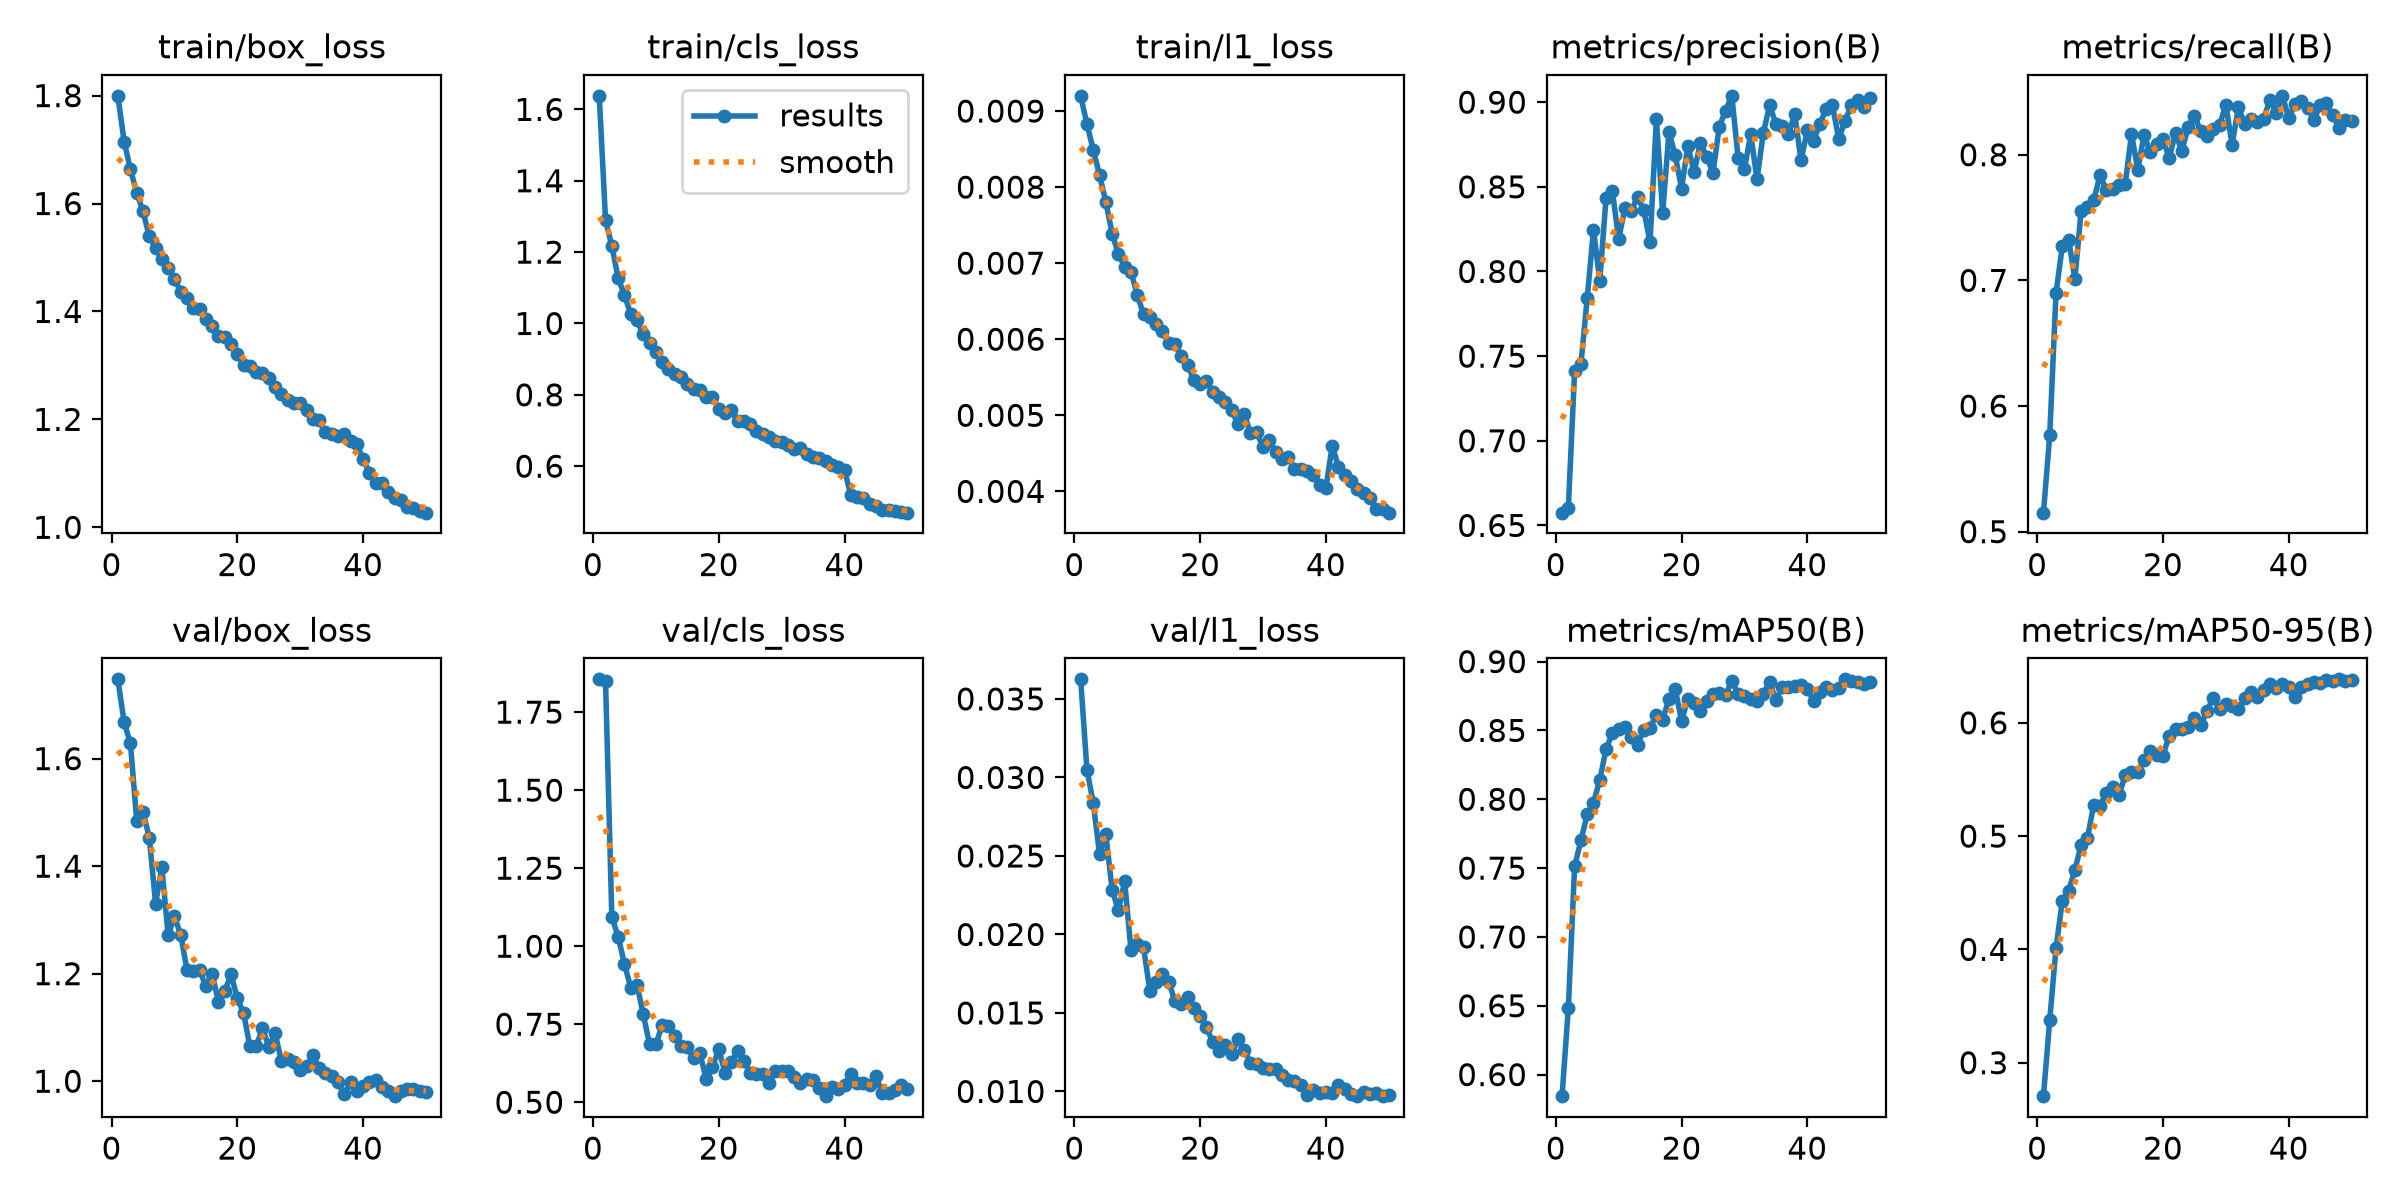

Data behind this chart, as committed beside it:
epoch, time, train/box_loss, train/cls_loss, train/l1_loss, metrics/precision(B), metrics/recall(B), metrics/mAP50(B), metrics/mAP50-95(B), val/box_loss, val/cls_loss, val/l1_loss, lr/pg0, lr/pg1, lr/pg2
1, 118.5, 1.8, 1.638, 0.0092, 0.6576, 0.5151, 0.5844, 0.2705, 1.747, 1.855, 0.03625, 0.0003328, 0.0003328, 0.06705
2, 225.2, 1.715, 1.29, 0.00883, 0.6606, 0.5769, 0.6484, 0.338, 1.668, 1.849, 0.0305, 0.000653, 0.000653, 0.03404
3, 330.5, 1.663, 1.217, 0.00849, 0.7411, 0.69, 0.7513, 0.4011, 1.628, 1.094, 0.02838, 0.0009599, 0.0009599, 0.001009
4, 435.6, 1.62, 1.128, 0.00816, 0.7452, 0.7272, 0.7701, 0.4428, 1.485, 1.031, 0.02514, 0.0009406, 0.0009406, 0.0009406
5, 540.5, 1.585, 1.079, 0.00781, 0.7842, 0.7324, 0.789, 0.4517, 1.501, 0.9438, 0.02638, 0.0009208, 0.0009208, 0.0009208
6, 645.7, 1.539, 1.027, 0.00739, 0.8247, 0.7012, 0.7974, 0.4701, 1.453, 0.8673, 0.02286, 0.000901, 0.000901, 0.000901
7, 749.9, 1.517, 1.009, 0.00712, 0.7945, 0.7556, 0.814, 0.4924, 1.33, 0.8758, 0.02153, 0.0008812, 0.0008812, 0.0008812
8, 854.2, 1.497, 0.9698, 0.00695, 0.8436, 0.7586, 0.8365, 0.4984, 1.398, 0.7816, 0.02338, 0.0008614, 0.0008614, 0.0008614
9, 959.3, 1.481, 0.9462, 0.00689, 0.8477, 0.7641, 0.848, 0.5278, 1.271, 0.6853, 0.01901, 0.0008416, 0.0008416, 0.0008416
10, 1064, 1.461, 0.9214, 0.00658, 0.8189, 0.7837, 0.851, 0.527, 1.307, 0.6854, 0.01937, 0.0008218, 0.0008218, 0.0008218
11, 1169, 1.437, 0.8907, 0.00633, 0.8376, 0.7719, 0.8522, 0.5383, 1.272, 0.747, 0.01918, 0.000802, 0.000802, 0.000802
12, 1274, 1.424, 0.872, 0.00629, 0.8357, 0.7724, 0.8453, 0.5429, 1.206, 0.744, 0.01643, 0.0007822, 0.0007822, 0.0007822
13, 1379, 1.407, 0.8582, 0.0062, 0.8442, 0.7762, 0.8397, 0.536, 1.204, 0.7132, 0.01696, 0.0007624, 0.0007624, 0.0007624
14, 1484, 1.405, 0.85, 0.00611, 0.836, 0.7765, 0.8502, 0.5535, 1.206, 0.6795, 0.01748, 0.0007426, 0.0007426, 0.0007426
15, 1589, 1.385, 0.8312, 0.00595, 0.8173, 0.8164, 0.852, 0.5562, 1.177, 0.6764, 0.01699, 0.0007228, 0.0007228, 0.0007228
16, 1693, 1.372, 0.8177, 0.00594, 0.8902, 0.7881, 0.8613, 0.5566, 1.199, 0.6417, 0.01573, 0.000703, 0.000703, 0.000703
17, 1797, 1.354, 0.8126, 0.00578, 0.8345, 0.8156, 0.8578, 0.5669, 1.148, 0.6575, 0.01555, 0.0006832, 0.0006832, 0.0006832
18, 1902, 1.353, 0.7929, 0.00566, 0.8822, 0.802, 0.8729, 0.5748, 1.168, 0.5744, 0.01599, 0.0006634, 0.0006634, 0.0006634
19, 2007, 1.34, 0.7927, 0.00547, 0.8686, 0.8083, 0.8799, 0.5713, 1.199, 0.6113, 0.0153, 0.0006436, 0.0006436, 0.0006436
20, 2111, 1.321, 0.7604, 0.00541, 0.849, 0.8123, 0.8571, 0.5709, 1.154, 0.6704, 0.01483, 0.0006238, 0.0006238, 0.0006238
21, 2217, 1.301, 0.7492, 0.00545, 0.8743, 0.7974, 0.8728, 0.5887, 1.126, 0.5948, 0.01409, 0.000604, 0.000604, 0.000604
22, 2323, 1.3, 0.7567, 0.0053, 0.8586, 0.8176, 0.8699, 0.5946, 1.065, 0.6286, 0.01315, 0.0005842, 0.0005842, 0.0005842
23, 2429, 1.288, 0.7277, 0.00524, 0.876, 0.8027, 0.8641, 0.5944, 1.065, 0.6641, 0.0126, 0.0005644, 0.0005644, 0.0005644
24, 2536, 1.287, 0.7266, 0.00517, 0.8678, 0.8219, 0.8713, 0.5961, 1.098, 0.6319, 0.01297, 0.0005446, 0.0005446, 0.0005446
25, 2641, 1.277, 0.7172, 0.00507, 0.8582, 0.8309, 0.8761, 0.6044, 1.064, 0.5943, 0.0124, 0.0005248, 0.0005248, 0.0005248
26, 2746, 1.261, 0.6983, 0.00489, 0.8855, 0.8189, 0.8773, 0.598, 1.089, 0.5899, 0.01331, 0.000505, 0.000505, 0.000505
27, 2852, 1.247, 0.6907, 0.00502, 0.895, 0.8146, 0.8759, 0.6103, 1.038, 0.5906, 0.01266, 0.0004852, 0.0004852, 0.0004852
28, 2957, 1.235, 0.681, 0.00477, 0.9038, 0.8208, 0.8859, 0.6222, 1.041, 0.5621, 0.01181, 0.0004654, 0.0004654, 0.0004654
29, 3062, 1.231, 0.6708, 0.00478, 0.867, 0.8235, 0.8764, 0.6126, 1.036, 0.5997, 0.01178, 0.0004456, 0.0004456, 0.0004456
30, 3167, 1.229, 0.6688, 0.00458, 0.8604, 0.8397, 0.8749, 0.6165, 1.02, 0.6002, 0.01152, 0.0004258, 0.0004258, 0.0004258
31, 3272, 1.218, 0.6595, 0.00468, 0.8811, 0.808, 0.8732, 0.6147, 1.028, 0.5992, 0.01146, 0.000406, 0.000406, 0.000406
32, 3376, 1.201, 0.6487, 0.00452, 0.8545, 0.8379, 0.8714, 0.6122, 1.048, 0.5821, 0.01141, 0.0003862, 0.0003862, 0.0003862
33, 3482, 1.198, 0.6504, 0.00443, 0.8817, 0.8246, 0.8763, 0.6223, 1.024, 0.5617, 0.01103, 0.0003664, 0.0003664, 0.0003664
34, 3586, 1.176, 0.6349, 0.00445, 0.8981, 0.8288, 0.8853, 0.6272, 1.014, 0.5757, 0.01072, 0.0003466, 0.0003466, 0.0003466
35, 3692, 1.174, 0.6254, 0.0043, 0.8873, 0.8259, 0.8719, 0.6224, 1.009, 0.5719, 0.01065, 0.0003268, 0.0003268, 0.0003268
36, 3796, 1.169, 0.624, 0.00429, 0.8862, 0.8282, 0.8813, 0.629, 0.9976, 0.547, 0.01044, 0.000307, 0.000307, 0.000307
37, 3901, 1.172, 0.6139, 0.00427, 0.8812, 0.8436, 0.8817, 0.6343, 0.9754, 0.5194, 0.0098, 0.0002872, 0.0002872, 0.0002872
38, 4006, 1.161, 0.6038, 0.00422, 0.8929, 0.8334, 0.8824, 0.6305, 0.9982, 0.5481, 0.01008, 0.0002674, 0.0002674, 0.0002674
39, 4111, 1.155, 0.5979, 0.00408, 0.8656, 0.8469, 0.883, 0.634, 0.9817, 0.5417, 0.0099, 0.0002476, 0.0002476, 0.0002476
40, 4216, 1.126, 0.5897, 0.00404, 0.8833, 0.8293, 0.8802, 0.6319, 0.9904, 0.5568, 0.00997, 0.0002278, 0.0002278, 0.0002278
41, 4326, 1.101, 0.5187, 0.0046, 0.8773, 0.8406, 0.8717, 0.6232, 0.9991, 0.592, 0.00992, 0.000208, 0.000208, 0.000208
42, 4428, 1.083, 0.5131, 0.00432, 0.887, 0.8428, 0.8779, 0.6313, 1.003, 0.5619, 0.0104, 0.0001882, 0.0001882, 0.0001882
43, 4529, 1.082, 0.5095, 0.00421, 0.8962, 0.8374, 0.8814, 0.6346, 0.9883, 0.56, 0.01014, 0.0001684, 0.0001684, 0.0001684
44, 4631, 1.066, 0.494, 0.00413, 0.8981, 0.8277, 0.8792, 0.636, 0.9812, 0.5564, 0.00983, 0.0001486, 0.0001486, 0.0001486
45, 4733, 1.054, 0.4894, 0.00403, 0.8781, 0.8393, 0.8809, 0.6353, 0.9722, 0.5833, 0.0097, 0.0001288, 0.0001288, 0.0001288
46, 4836, 1.05, 0.4758, 0.00398, 0.8891, 0.8409, 0.8871, 0.6377, 0.9809, 0.5308, 0.00999, 0.000109, 0.000109, 0.000109
47, 4938, 1.038, 0.4772, 0.00391, 0.8981, 0.8315, 0.8858, 0.6368, 0.9852, 0.5281, 0.00982, 8.92e-05, 8.92e-05, 8.92e-05
48, 5040, 1.035, 0.4749, 0.00377, 0.9012, 0.8217, 0.8849, 0.6384, 0.9854, 0.5396, 0.00987, 6.94e-05, 6.94e-05, 6.94e-05
49, 5141, 1.03, 0.4716, 0.00377, 0.8971, 0.8278, 0.8835, 0.6371, 0.9817, 0.5546, 0.0097, 4.96e-05, 4.96e-05, 4.96e-05
50, 5243, 1.027, 0.4697, 0.00372, 0.9025, 0.8267, 0.8849, 0.6377, 0.9791, 0.5415, 0.0098, 2.98e-05, 2.98e-05, 2.98e-05
